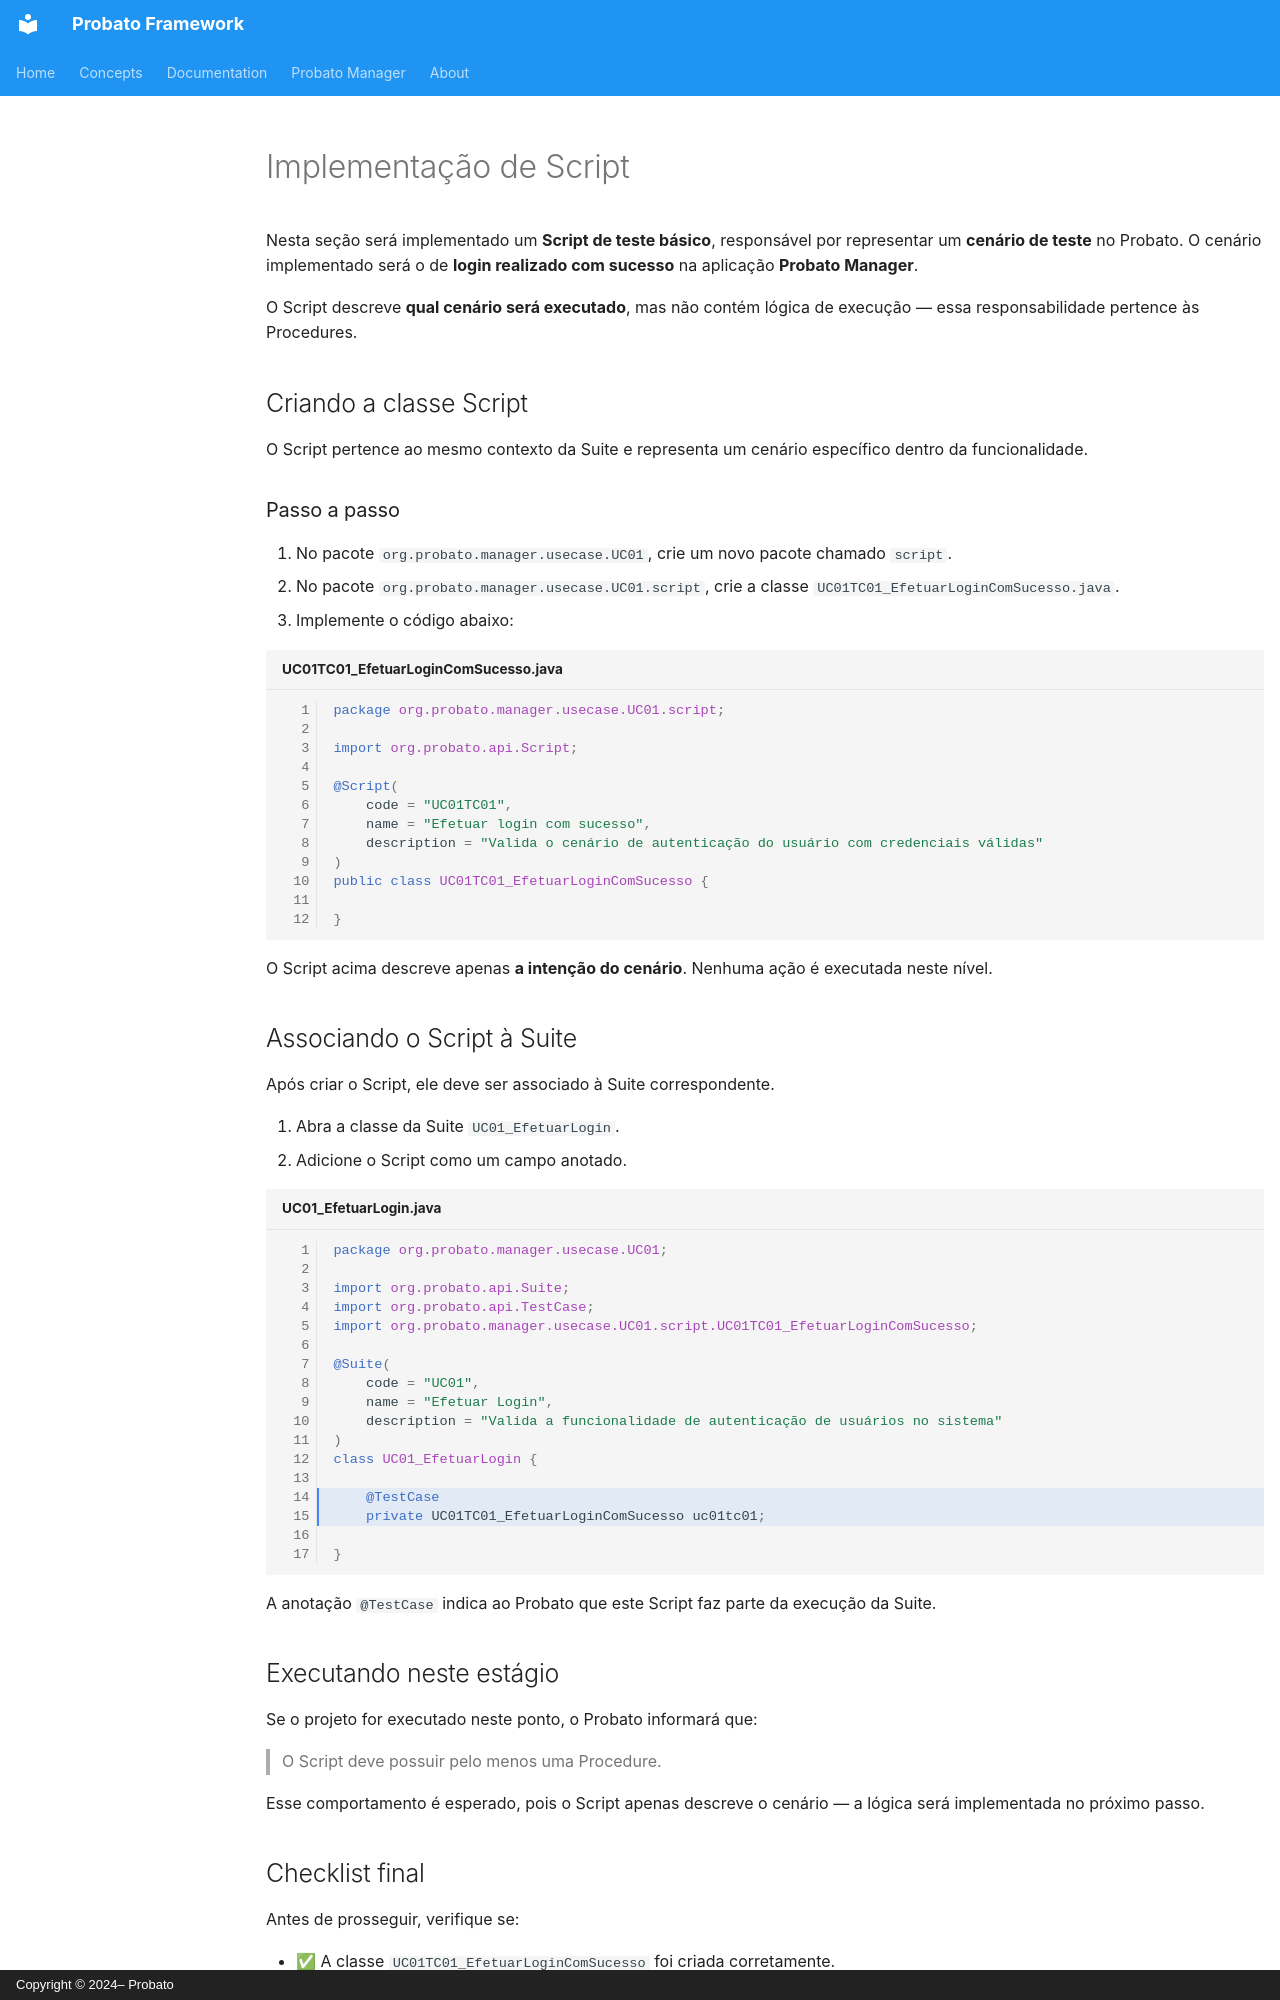

repository: probato-team/probato-documentation · page: documentation/script-implementation.pt-BR/index.html · generator: mkdocs · copyright: Copyright © 2024– Probato

# Implementação de Script

Nesta seção será implementado um **Script de teste básico**, responsável por representar um **cenário de teste** no Probato. O cenário implementado será o de **login realizado com sucesso** na aplicação **Probato Manager**.

O Script descreve **qual cenário será executado**, mas não contém lógica de execução — essa responsabilidade pertence às Procedures.

## Criando a classe Script

O Script pertence ao mesmo contexto da Suite e representa um cenário específico dentro da funcionalidade.

### Passo a passo

1. No pacote `org.probato.manager.usecase.UC01`, crie um novo pacote chamado `script`.
2. No pacote `org.probato.manager.usecase.UC01.script`, crie a classe `UC01TC01_EfetuarLoginComSucesso.java`.
3. Implemente o código abaixo:

```java title="UC01TC01_EfetuarLoginComSucesso.java" linenums="1"
package org.probato.manager.usecase.UC01.script;

import org.probato.api.Script;

@Script(
    code = "UC01TC01",
    name = "Efetuar login com sucesso",
    description = "Valida o cenário de autenticação do usuário com credenciais válidas"
)
public class UC01TC01_EfetuarLoginComSucesso {

}
```

O Script acima descreve apenas **a intenção do cenário**. Nenhuma ação é executada neste nível.

## Associando o Script à Suite

Após criar o Script, ele deve ser associado à Suite correspondente.

1. Abra a classe da Suite `UC01_EfetuarLogin`.
2. Adicione o Script como um campo anotado.

```java title="UC01_EfetuarLogin.java" linenums="1" hl_lines="14-15"
package org.probato.manager.usecase.UC01;

import org.probato.api.Suite;
import org.probato.api.TestCase;
import org.probato.manager.usecase.UC01.script.UC01TC01_EfetuarLoginComSucesso;

@Suite(
    code = "UC01",
    name = "Efetuar Login",
    description = "Valida a funcionalidade de autenticação de usuários no sistema"
)
class UC01_EfetuarLogin {

    @TestCase
    private UC01TC01_EfetuarLoginComSucesso uc01tc01;

}
```

A anotação `@TestCase` indica ao Probato que este Script faz parte da execução da Suite.

## Executando neste estágio

Se o projeto for executado neste ponto, o Probato informará que:

> O Script deve possuir pelo menos uma Procedure.

Esse comportamento é esperado, pois o Script apenas descreve o cenário — a lógica será implementada no próximo passo.
